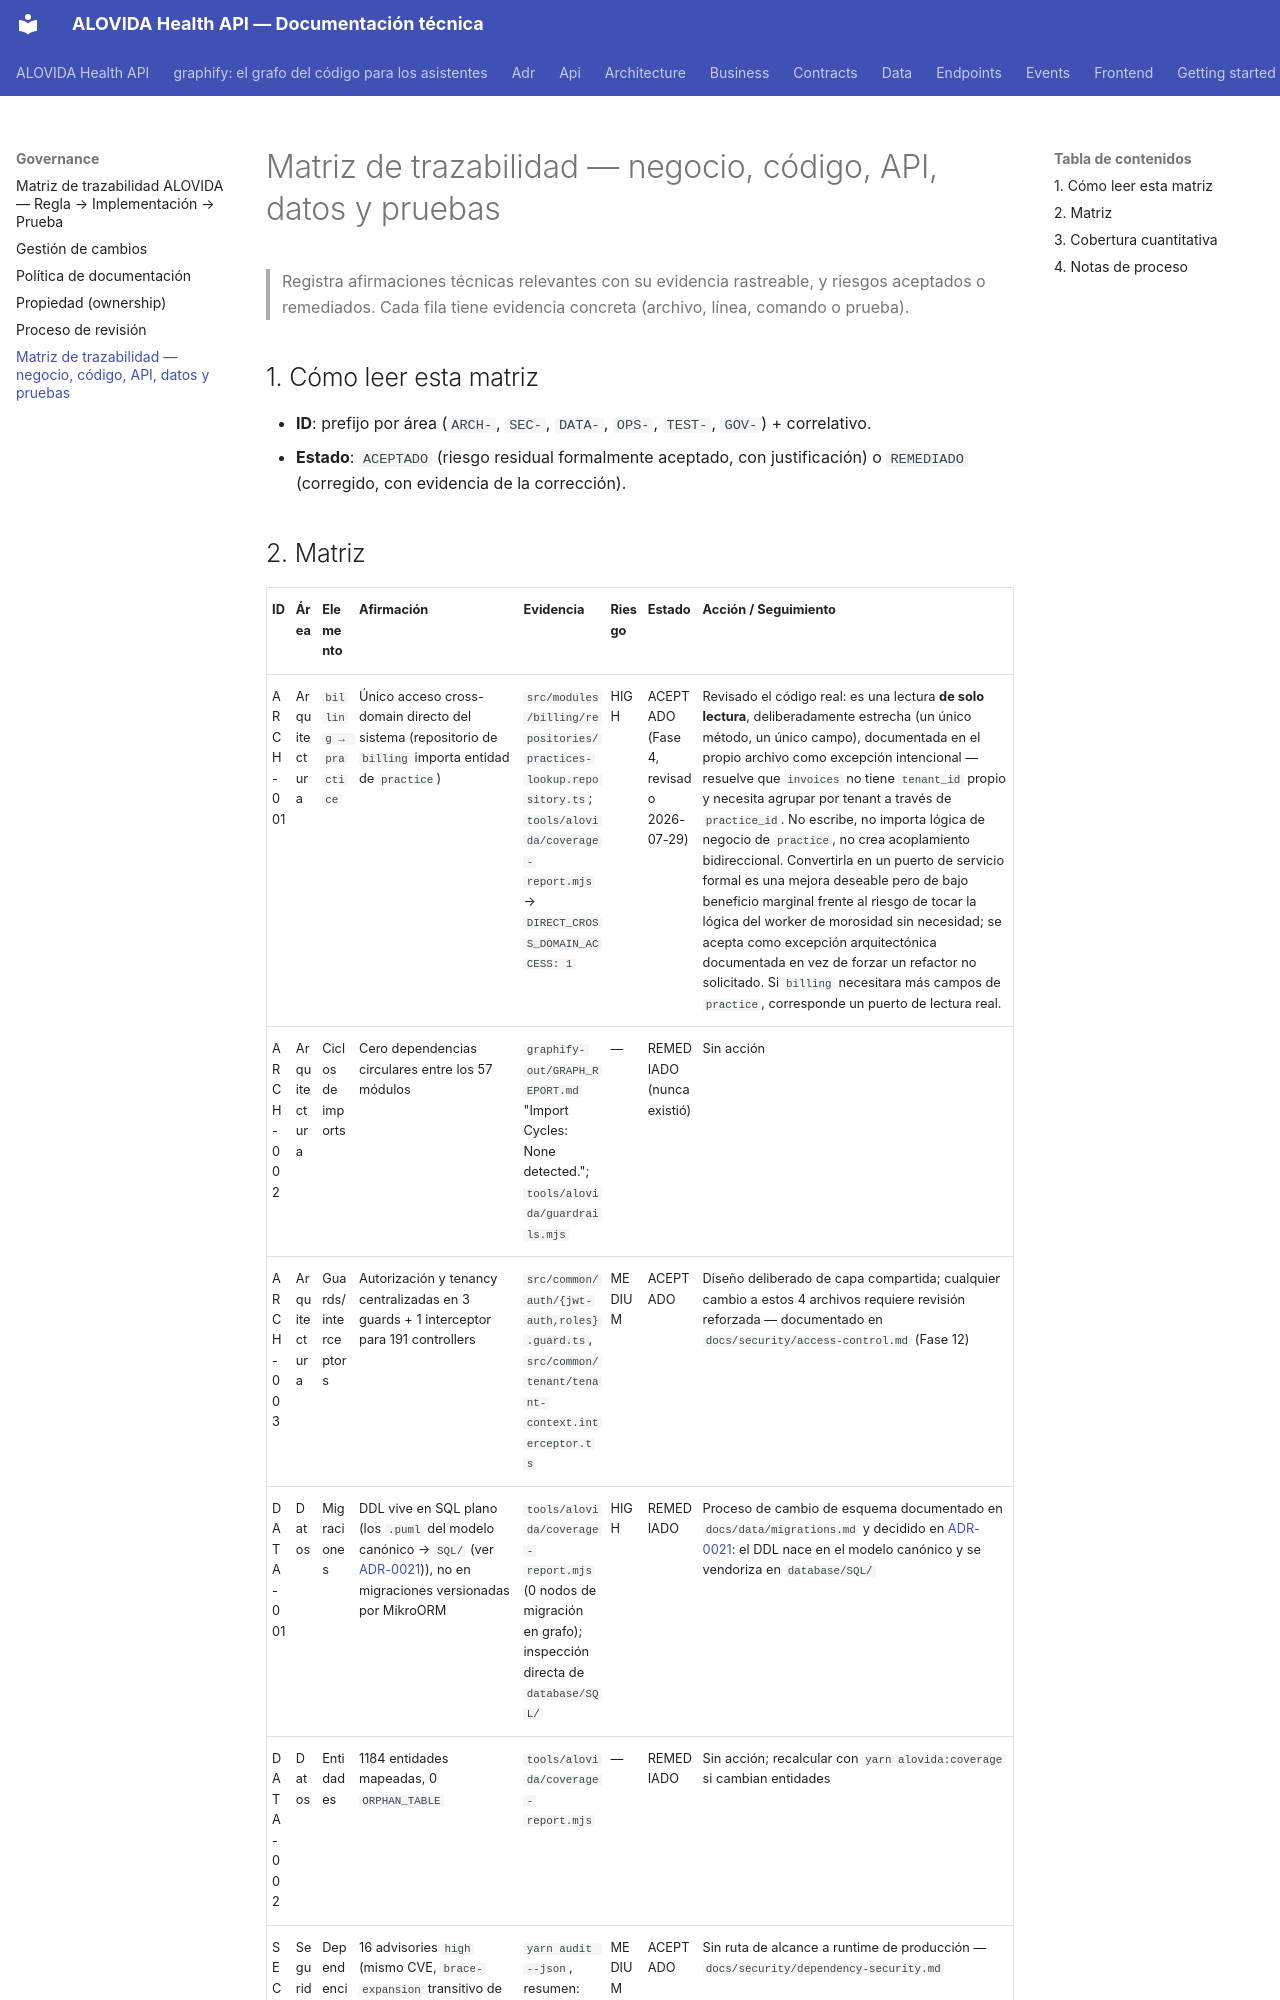

repository: mdavila-2001/mantra-core-health-api · page: governance/traceability-matrix/index.html · generator: mkdocs

# Matriz de trazabilidad — negocio, código, API, datos y pruebas

> Registra afirmaciones técnicas relevantes con su evidencia rastreable, y riesgos aceptados o
> remediados. Cada fila tiene evidencia concreta (archivo, línea, comando o prueba).

## 1. Cómo leer esta matriz

- **ID**: prefijo por área (`ARCH-`, `SEC-`, `DATA-`, `OPS-`, `TEST-`, `GOV-`) + correlativo.
- **Estado**: `ACEPTADO` (riesgo residual formalmente aceptado, con justificación) o
  `REMEDIADO` (corregido, con evidencia de la corrección).
